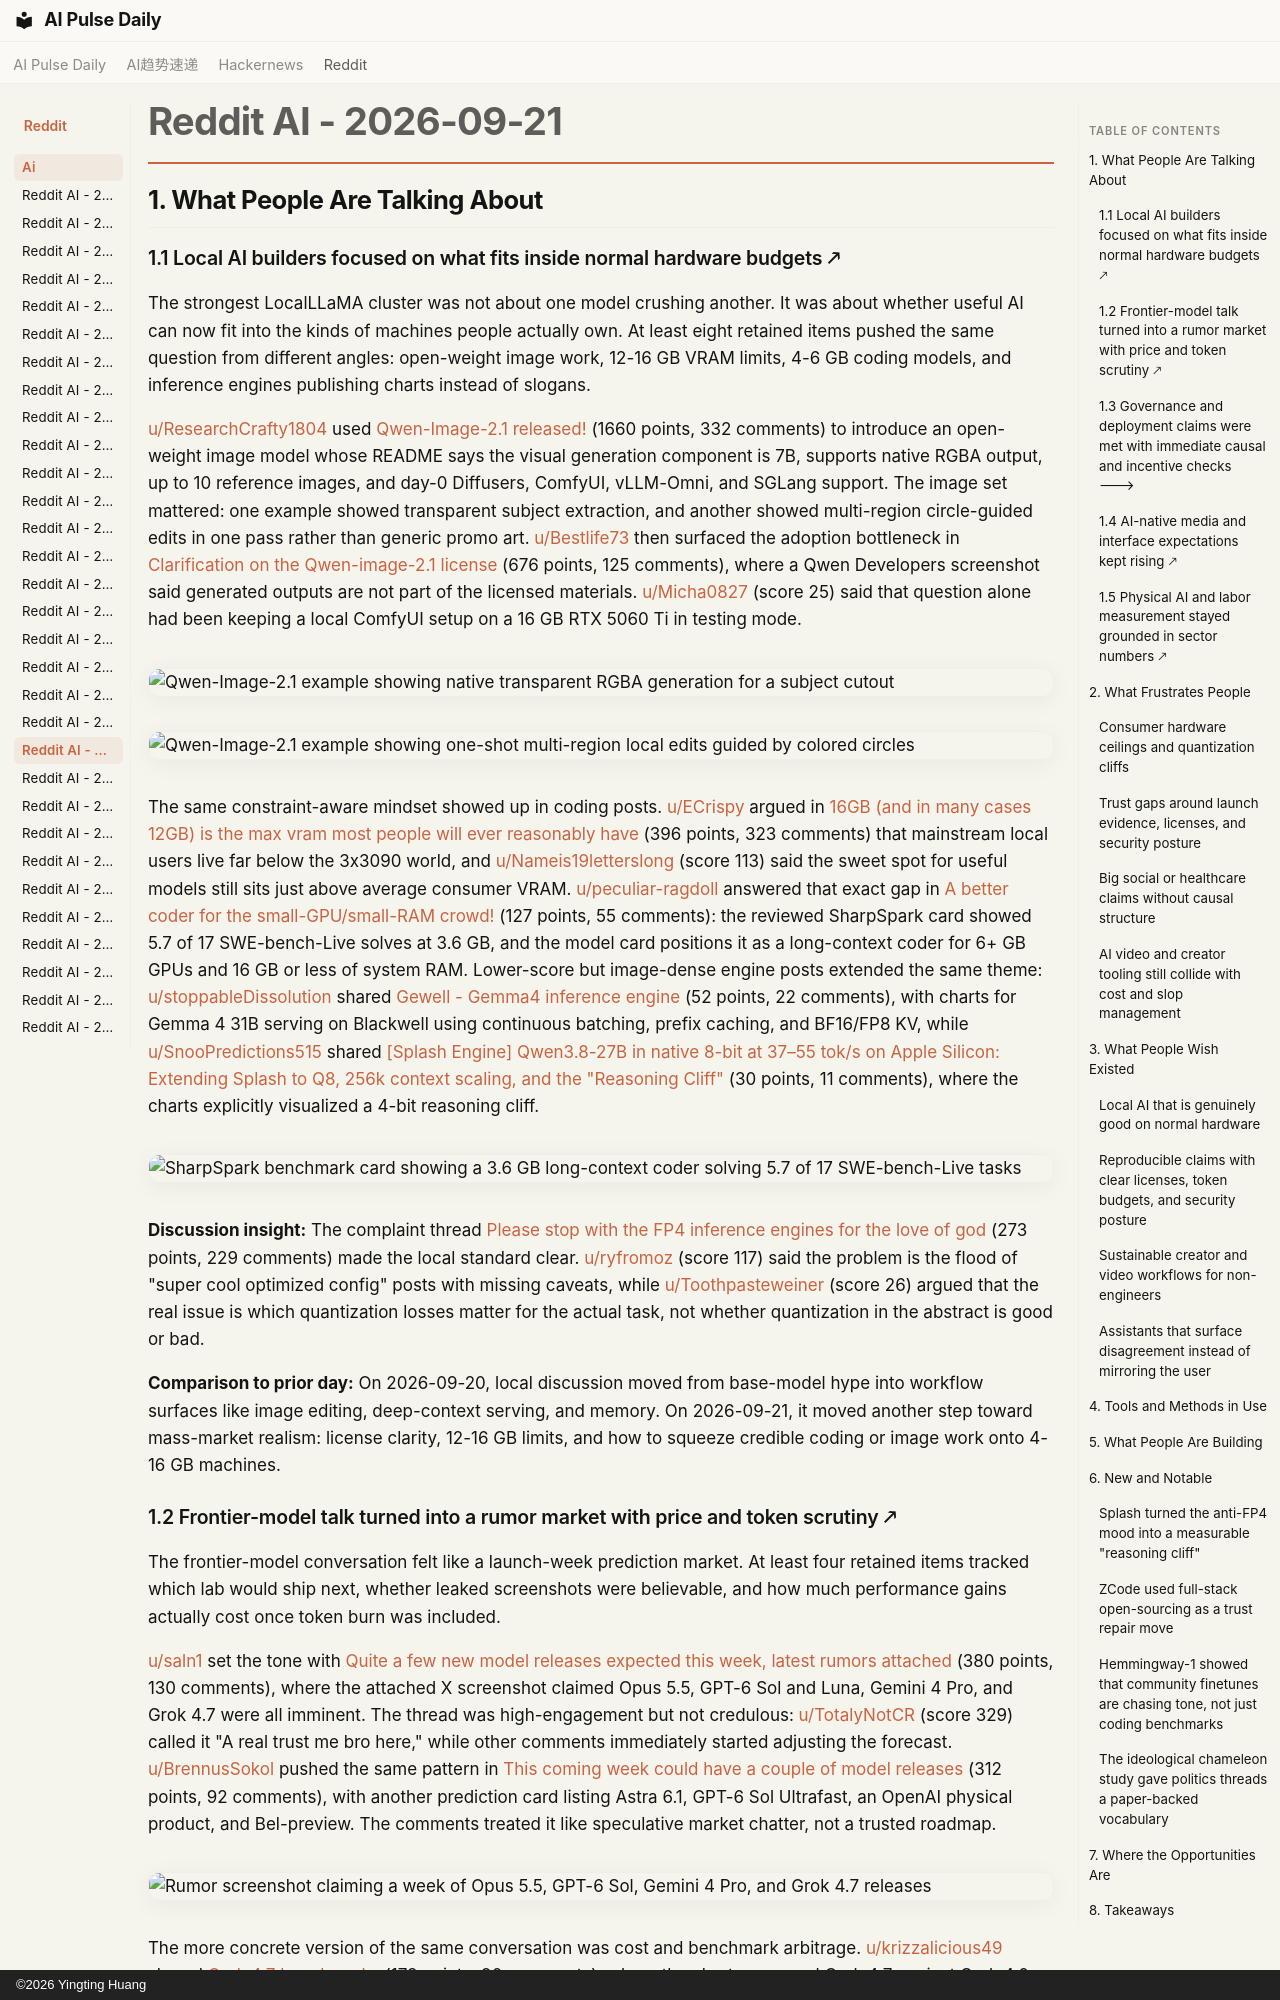

repository: vibewatch/vibewatch.github.io · page: reddit/ai/2026-09-21/index.html · generator: mkdocs · copyright: ©2026 Yingting Huang

# Reddit AI - 2026-09-21

## 1. What People Are Talking About

### 1.1 Local AI builders focused on what fits inside normal hardware budgets 🡕

The strongest LocalLLaMA cluster was not about one model crushing another. It was about whether useful AI can now fit into the kinds of machines people actually own. At least eight retained items pushed the same question from different angles: open-weight image work, 12-16 GB VRAM limits, 4-6 GB coding models, and inference engines publishing charts instead of slogans.

[u/ResearchCrafty1804](https://www.reddit.com/user/ResearchCrafty1804) used [Qwen-Image-2.1 released!](https://www.reddit.com/r/LocalLLaMA/comments/1wlgrft/qwenimage21_released/) (1660 points, 332 comments) to introduce an open-weight image model whose README says the visual generation component is 7B, supports native RGBA output, up to 10 reference images, and day-0 Diffusers, ComfyUI, vLLM-Omni, and SGLang support. The image set mattered: one example showed transparent subject extraction, and another showed multi-region circle-guided edits in one pass rather than generic promo art. [u/Bestlife73](https://www.reddit.com/user/Bestlife73) then surfaced the adoption bottleneck in [Clarification on the Qwen-image-2.1 license](https://www.reddit.com/r/LocalLLaMA/comments/1wm4o8x/clarification_on_the_qwenimage21_license/) (676 points, 125 comments), where a Qwen Developers screenshot said generated outputs are not part of the licensed materials. [u/Micha0827](https://www.reddit.com/user/Micha0827) (score 25) said that question alone had been keeping a local ComfyUI setup on a 16 GB RTX 5060 Ti in testing mode.

![Qwen-Image-2.1 example showing native transparent RGBA generation for a subject cutout](https://preview.redd.it/59fu834idoqh1.png?width=767&format=png&auto=webp&s=5fb81b135b35dac70f9d38a9995d7c1a7a2877dd)

![Qwen-Image-2.1 example showing one-shot multi-region local edits guided by colored circles](https://preview.redd.it/cvh09tyvdoqh1.jpeg?width=1242&format=pjpg&auto=webp&s=32077f7420def5bec85160e2e982d6aef5efce54)

The same constraint-aware mindset showed up in coding posts. [u/ECrispy](https://www.reddit.com/user/ECrispy) argued in [16GB (and in many cases 12GB) is the max vram most people will ever reasonably have](https://www.reddit.com/r/LocalLLaMA/comments/1wmb875/16gb_and_in_many_cases_12gb_is_the_max_vram_most/) (396 points, 323 comments) that mainstream local users live far below the 3x3090 world, and [u/Nameis19letterslong](https://www.reddit.com/user/Nameis19letterslong) (score 113) said the sweet spot for useful models still sits just above average consumer VRAM. [u/peculiar-ragdoll](https://www.reddit.com/user/peculiar-ragdoll) answered that exact gap in [A better coder for the small-GPU/small-RAM crowd!](https://www.reddit.com/r/LocalLLaMA/comments/1wmgokc/a_better_coder_for_the_smallgpusmallram_crowd/) (127 points, 55 comments): the reviewed SharpSpark card showed 5.7 of 17 SWE-bench-Live solves at 3.6 GB, and the model card positions it as a long-context coder for 6+ GB GPUs and 16 GB or less of system RAM. Lower-score but image-dense engine posts extended the same theme: [u/stoppableDissolution](https://www.reddit.com/user/stoppableDissolution) shared [Gewell - Gemma4 inference engine](https://www.reddit.com/r/LocalLLaMA/comments/1wm8ede/gewell_gemma4_inference_engine/) (52 points, 22 comments), with charts for Gemma 4 31B serving on Blackwell using continuous batching, prefix caching, and BF16/FP8 KV, while [u/SnooPredictions515](https://www.reddit.com/user/SnooPredictions515) shared [[Splash Engine] Qwen3.8-27B in native 8-bit at 37–55 tok/s on Apple Silicon: Extending Splash to Q8, 256k context scaling, and the "Reasoning Cliff"](https://www.reddit.com/r/LocalLLaMA/comments/1wmbbf9/splash_engine_qwen3827b_in_native_8bit_at_3755/) (30 points, 11 comments), where the charts explicitly visualized a 4-bit reasoning cliff.

![SharpSpark benchmark card showing a 3.6 GB long-context coder solving 5.7 of 17 SWE-bench-Live tasks](https://i.redd.it/ncde83fi9wqh1.png)

**Discussion insight:** The complaint thread [Please stop with the FP4 inference engines for the love of god](https://www.reddit.com/r/LocalLLaMA/comments/1wl56g2/please_stop_with_the_fp4_inference_engines_for/) (273 points, 229 comments) made the local standard clear. [u/ryfromoz](https://www.reddit.com/user/ryfromoz) (score 117) said the problem is the flood of "super cool optimized config" posts with missing caveats, while [u/Toothpasteweiner](https://www.reddit.com/user/Toothpasteweiner) (score 26) argued that the real issue is which quantization losses matter for the actual task, not whether quantization in the abstract is good or bad.

**Comparison to prior day:** On 2026-09-20, local discussion moved from base-model hype into workflow surfaces like image editing, deep-context serving, and memory. On 2026-09-21, it moved another step toward mass-market realism: license clarity, 12-16 GB limits, and how to squeeze credible coding or image work onto 4-16 GB machines.
